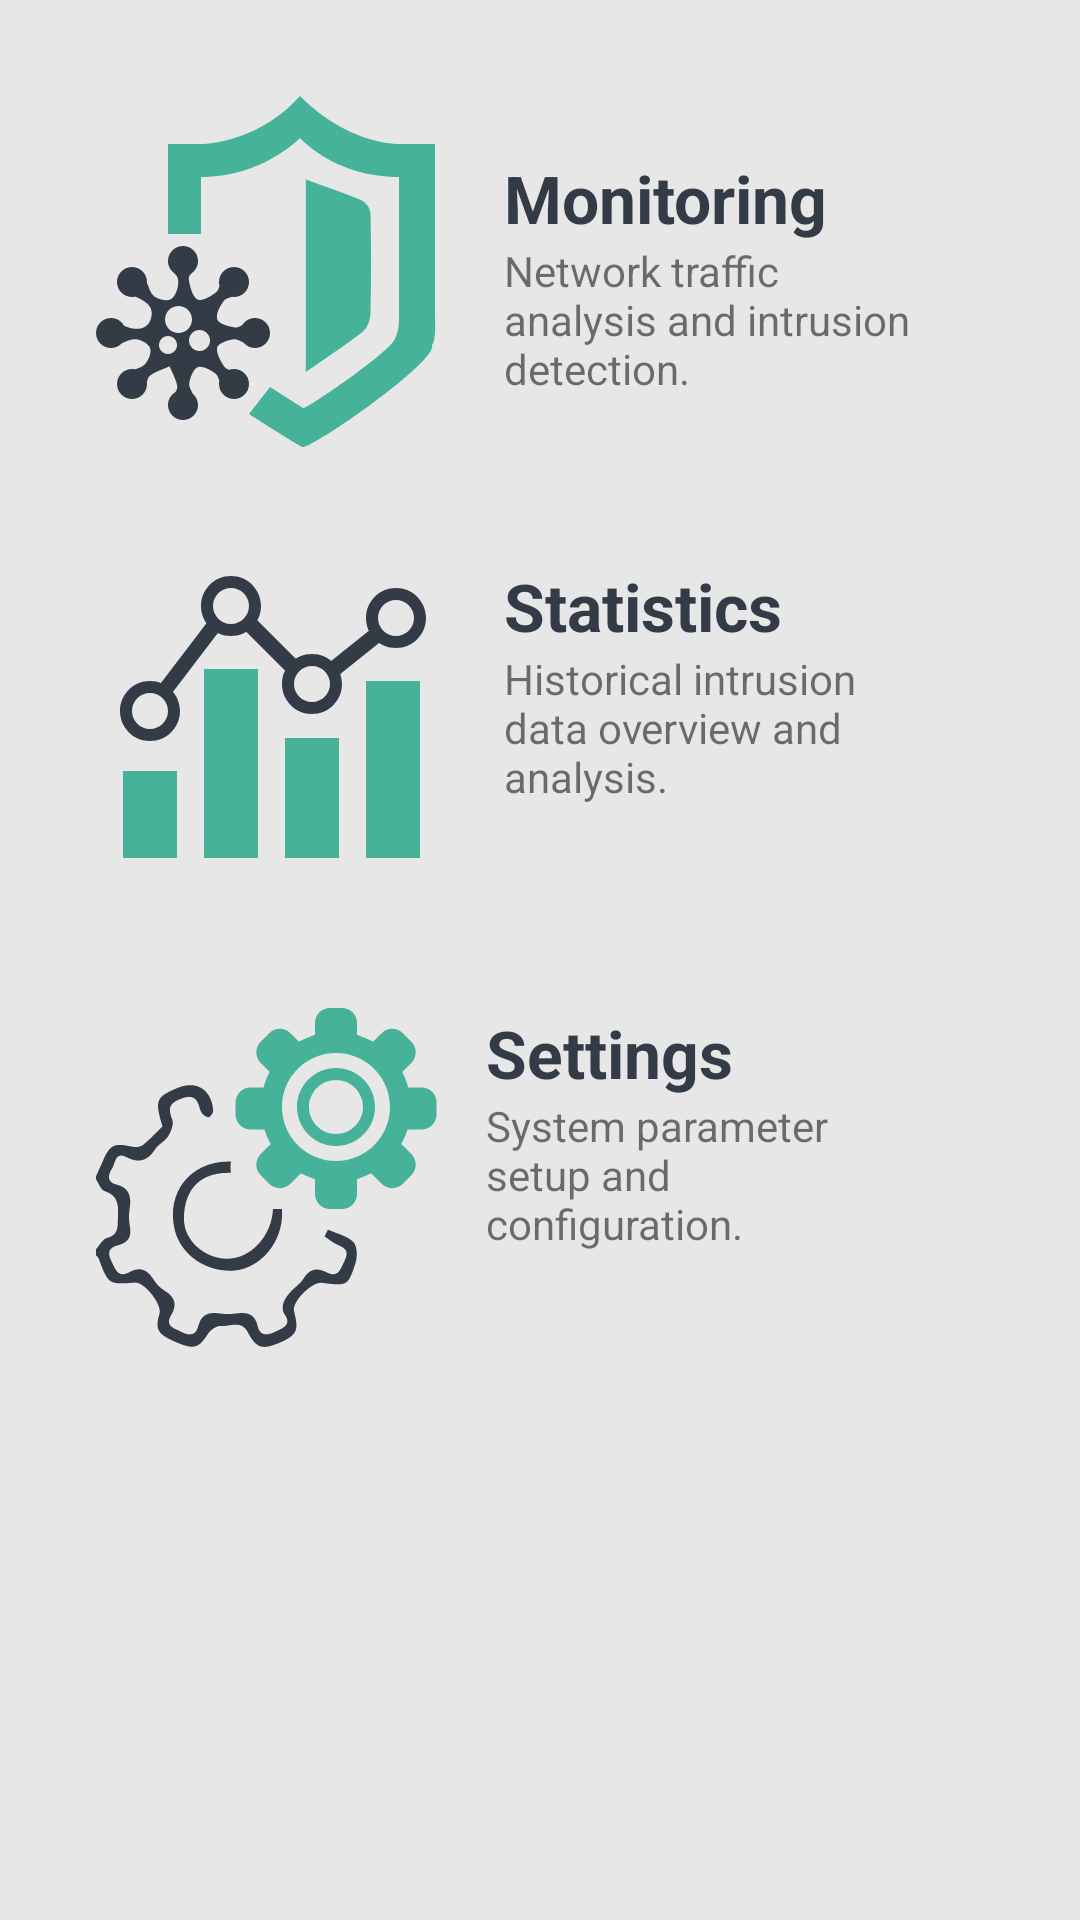

Produce the Android XML layout that renders to this screen, including the resource entries it uses.
<!-- AndroidManifest.xml: application theme AppTheme -->
<!-- res/layout/activity_main.xml -->
<?xml version="1.0" encoding="utf-8"?>
<ScrollView
    xmlns:android="http://schemas.android.com/apk/res/android"
    xmlns:app="http://schemas.android.com/apk/res-auto"
    xmlns:tools="http://schemas.android.com/tools"
    android:layout_width="match_parent"
    android:layout_height="match_parent"
    tools:context="net.engin33r.neurotech.MainActivity">

    <android.support.constraint.ConstraintLayout
        android:layout_width="match_parent"
        android:layout_height="wrap_content"
        android:paddingStart="16dp"
        android:paddingEnd="16dp"
        android:paddingTop="32dp"
        android:paddingBottom="32dp">

        <RelativeLayout
            android:id="@+id/monitoringContainer"
            android:layout_width="wrap_content"
            android:layout_height="wrap_content"
            android:paddingStart="16dp"
            android:paddingEnd="16dp"
            android:onClick="openMonitoring">

            <RelativeLayout
                android:layout_width="120dp"
                android:layout_height="120dp"
                android:id="@+id/monitoringIcon" >
                <ImageView
                    android:layout_width="wrap_content"
                    android:layout_height="wrap_content"
                    android:contentDescription="@string/monitoring"
                    app:srcCompat="@drawable/icon_monitoring"
                    android:layout_centerInParent="true" />
            </RelativeLayout>

            <LinearLayout
                android:id="@+id/monitoringTextContainer"
                android:layout_width="wrap_content"
                android:layout_height="wrap_content"
                android:layout_centerVertical="true"
                android:layout_toEndOf="@+id/monitoringIcon"
                android:paddingStart="16dp"
                android:paddingEnd="16dp"
                android:orientation="vertical">

                <TextView
                    android:id="@+id/monitoringTitle"
                    android:layout_width="match_parent"
                    android:layout_height="wrap_content"
                    android:textAppearance="@style/HomeNavLink"
                    android:text="@string/monitoring" />

                <TextView
                    android:id="@+id/monitoringBlurb"
                    android:layout_width="match_parent"
                    android:layout_height="wrap_content"
                    android:text="@string/monitoring_blurb" />

            </LinearLayout>

        </RelativeLayout>

        <RelativeLayout
            android:id="@+id/statisticsContainer"
            android:layout_width="wrap_content"
            android:layout_height="wrap_content"
            android:paddingStart="16dp"
            android:paddingEnd="16dp"
            android:paddingTop="32dp"
            app:layout_constraintTop_toBottomOf="@id/monitoringContainer"
            android:onClick="openStatistics">

            <RelativeLayout
                android:layout_width="120dp"
                android:layout_height="120dp"
                android:id="@+id/statisticsIcon" >
                <ImageView
                    android:layout_width="wrap_content"
                    android:layout_height="wrap_content"
                    android:contentDescription="@string/statistics"
                    app:srcCompat="@drawable/icon_statistics"
                    android:layout_centerInParent="true" />
            </RelativeLayout>

            <LinearLayout
                android:id="@+id/statisticsTextContainer"
                android:layout_width="wrap_content"
                android:layout_height="wrap_content"
                android:layout_centerVertical="true"
                android:layout_toEndOf="@+id/statisticsIcon"
                android:paddingStart="16dp"
                android:paddingEnd="16dp"
                android:orientation="vertical">

                <TextView
                    android:id="@+id/statisticsTitle"
                    android:layout_width="match_parent"
                    android:layout_height="wrap_content"
                    android:textAppearance="@style/HomeNavLink"
                    android:text="@string/statistics" />

                <TextView
                    android:id="@+id/statisticsBlurb"
                    android:layout_width="match_parent"
                    android:layout_height="wrap_content"
                    android:text="@string/statistics_blurb" />

            </LinearLayout>

        </RelativeLayout>

        <RelativeLayout
            android:id="@+id/settingsContainer"
            android:layout_width="wrap_content"
            android:layout_height="wrap_content"
            android:paddingStart="16dp"
            android:paddingEnd="16dp"
            android:paddingTop="32dp"
            app:layout_constraintTop_toBottomOf="@id/statisticsContainer">

            <ImageView
                android:id="@+id/settingsIcon"
                android:layout_width="wrap_content"
                android:layout_height="wrap_content"
                android:contentDescription="@string/settings"
                app:srcCompat="@drawable/icon_settings" />

            <LinearLayout
                android:id="@+id/settingsTextContainer"
                android:layout_width="wrap_content"
                android:layout_height="wrap_content"
                android:layout_centerVertical="true"
                android:layout_toEndOf="@+id/settingsIcon"
                android:paddingStart="16dp"
                android:paddingEnd="16dp"
                android:orientation="vertical">

                <TextView
                    android:id="@+id/settingsTitle"
                    android:layout_width="match_parent"
                    android:layout_height="wrap_content"
                    android:textAppearance="@style/HomeNavLink"
                    android:text="@string/settings" />

                <TextView
                    android:id="@+id/settingsBlurb"
                    android:layout_width="match_parent"
                    android:layout_height="wrap_content"
                    android:text="@string/settings_blurb" />

            </LinearLayout>

        </RelativeLayout>

    </android.support.constraint.ConstraintLayout>
</ScrollView>
<!-- resources referenced by this layout -->
<resources>
  <!-- drawable icon_monitoring: vector/xml drawable (drawable, 4817 chars, omitted) -->
  <!-- drawable icon_settings: vector/xml drawable (drawable, 6630 chars, omitted) -->
  <!-- drawable icon_statistics: vector/xml drawable (drawable, 2846 chars, omitted) -->
  <string name="monitoring">Monitoring</string>
  <string name="monitoring_blurb">Network traffic analysis and intrusion detection.</string>
  <string name="settings">Settings</string>
  <string name="settings_blurb">System parameter setup and configuration.</string>
  <string name="statistics">Statistics</string>
  <string name="statistics_blurb">Historical intrusion data overview and analysis.</string>
  <style name="HomeNavLink" parent="@android:style/TextAppearance.Material.Large">
          <item name="android:textColor">@color/primary</item>
          <item name="android:textStyle">bold</item>
      </style>
  <style name="AppTheme" parent="Theme.AppCompat.Light.DarkActionBar">
          
          <item name="colorPrimary">@color/primary</item>
          <item name="colorPrimaryDark">@color/primaryDark</item>
          <item name="colorAccent">@color/colorAccent</item>
          <item name="android:windowBackground">@color/background</item>
      </style>
  <color name="primary">#333b46</color>
  <color name="primaryDark">#2f3741</color>
  <color name="colorAccent">#FF4081</color>
  <color name="background">#e7e7e7</color>
</resources>
